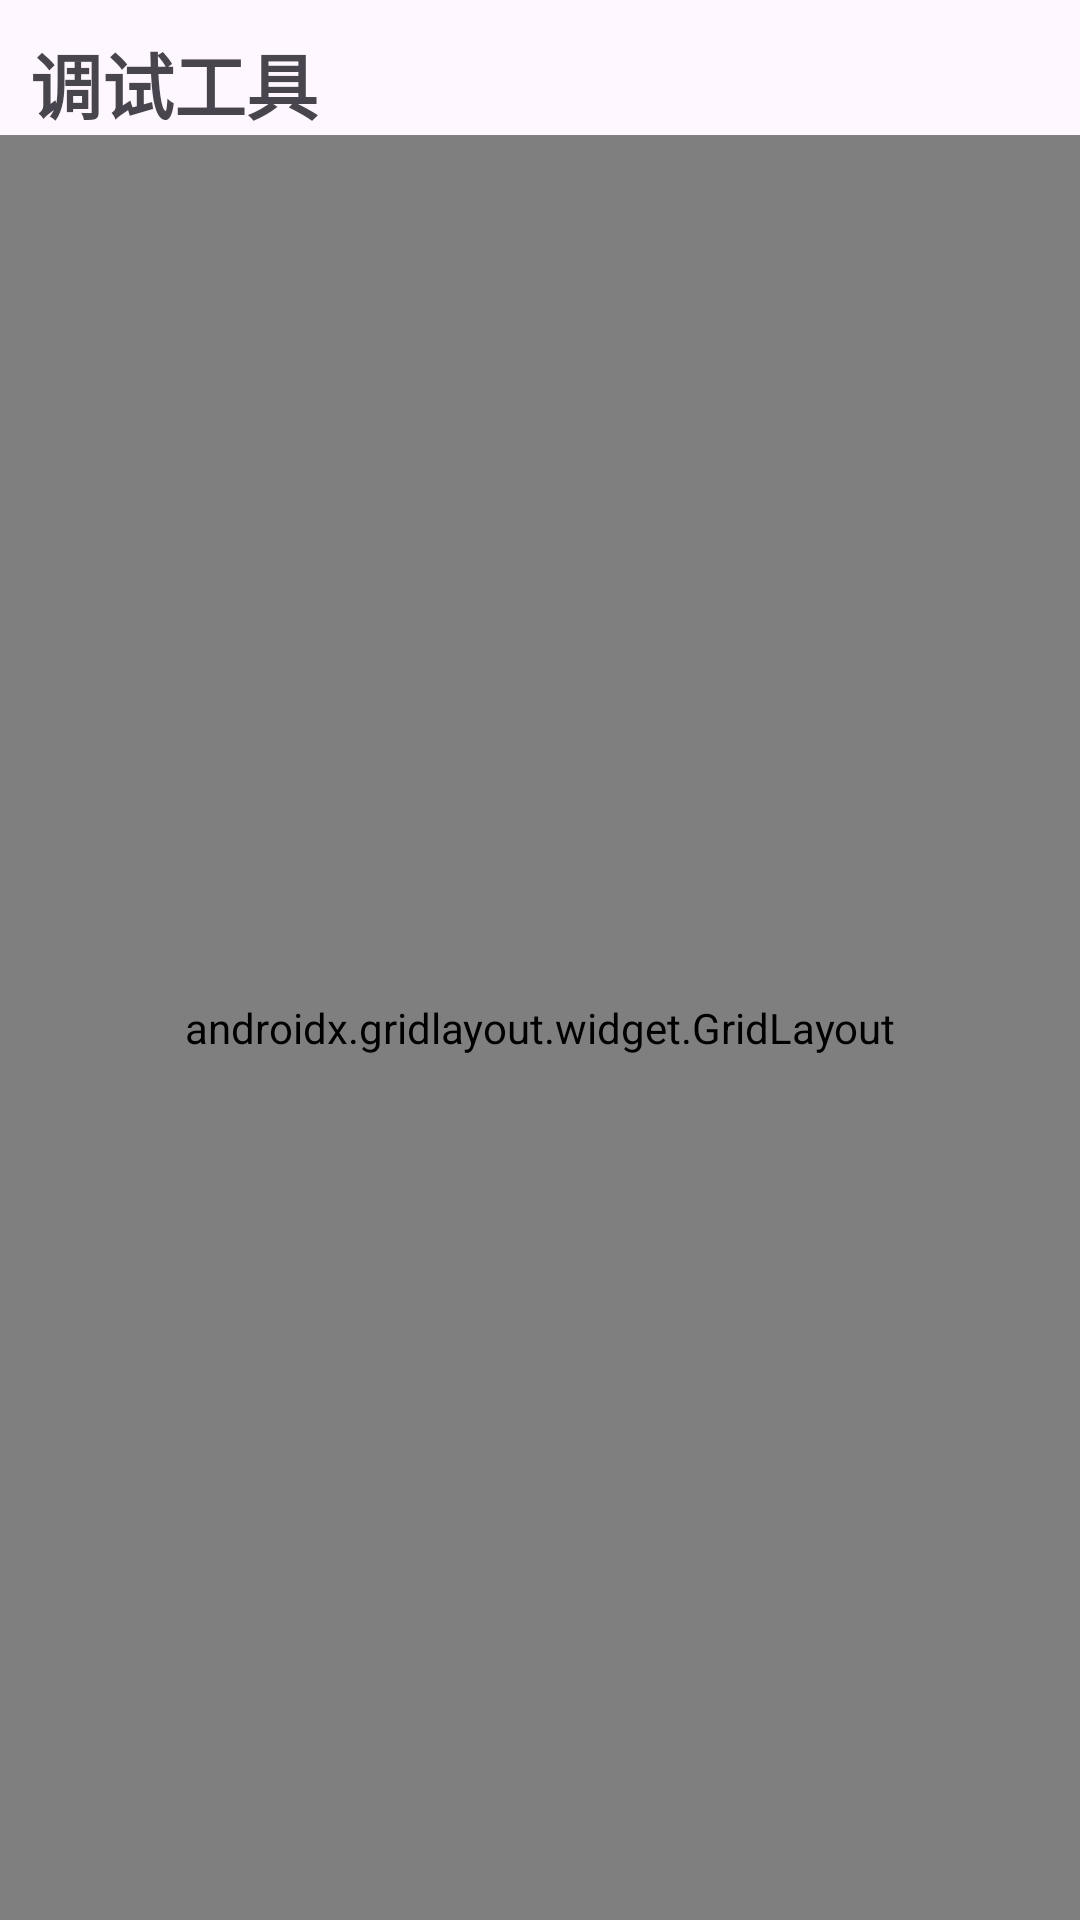

Here is an Android app screen rendered from its layout file. Give the layout XML and the strings, colors and styles it references.
<!-- AndroidManifest.xml: application theme Theme.Wuthelper -->
<!-- res/layout/activity_debug.xml -->
<?xml version="1.0" encoding="utf-8"?>
<androidx.constraintlayout.widget.ConstraintLayout xmlns:android="http://schemas.android.com/apk/res/android"
    xmlns:app="http://schemas.android.com/apk/res-auto"
    xmlns:tools="http://schemas.android.com/tools"
    android:id="@+id/main"
    android:layout_width="match_parent"
    android:layout_height="match_parent"
    tools:context=".activity.DebugActivity">
    <TextView
        android:id="@+id/MyTitle"
        android:layout_width="wrap_content"
        android:layout_height="wrap_content"
        android:layout_marginStart="10dp"
        android:layout_marginTop="10dp"
        android:layout_marginBottom="10dp"
        android:text="@string/toDebugTools"
        android:textSize="24sp"
        android:textStyle="bold"
        app:layout_constraintStart_toStartOf="parent"
        app:layout_constraintTop_toTopOf="parent" />

    <androidx.gridlayout.widget.GridLayout
        android:layout_width="match_parent"
        android:layout_height="0dp"
        app:alignmentMode="alignMargins"
        app:columnCount="3"
        app:rowCount="2"
        app:layout_constraintBottom_toBottomOf="parent"
        app:layout_constraintEnd_toEndOf="parent"
        app:layout_constraintStart_toStartOf="parent"
        app:layout_constraintTop_toBottomOf="@+id/MyTitle">
        <android.widget.Button
            app:layout_columnWeight="1"

            app:layout_gravity="center"
            app:layout_row="0"
            app:layout_column="0"
            android:id="@+id/deleteAllCourse"
            android:layout_width="wrap_content"
            android:layout_height="wrap_content"
            android:text="@string/btn_deleteAllCourse"
            android:background="@drawable/btn_blue_bg"/>
        <android.widget.Button
            app:layout_columnWeight="1"

            app:layout_gravity="center"
            app:layout_row="0"
            app:layout_column="1"
            android:id="@+id/deleteAllCourseTask"
            android:layout_width="wrap_content"
            android:layout_height="wrap_content"
            android:text="@string/btn_deleteAllCourseTask"
            android:background="@drawable/btn_blue_bg" />
        <android.widget.Button
            app:layout_columnWeight="1"

            app:layout_gravity="center"
            app:layout_row="0"
            app:layout_column="2"
            android:id="@+id/deleteAllDianFee"
            android:layout_width="wrap_content"
            android:layout_height="wrap_content"
            android:text="@string/btn_deleteAllDianFee"
            android:background="@drawable/btn_blue_bg" />
    </androidx.gridlayout.widget.GridLayout>

</androidx.constraintlayout.widget.ConstraintLayout>
<!-- resources referenced by this layout -->
<resources>
  <!-- drawable btn_blue_bg (drawable) -->
  <?xml version="1.0" encoding="utf-8"?>
  <ripple xmlns:android="http://schemas.android.com/apk/res/android"
      android:color="?attr/colorControlHighlight">
      <item android:id="@android:id/mask">
          <shape android:shape="rectangle">
              <solid android:color="?attr/colorControlHighlight" />
              <corners android:radius="10dp"/> 
              <padding
                  android:left="5dp"
                  android:top="5dp"
                  android:right="5dp"
                  android:bottom="5dp"/> 
          </shape>
      </item>
      <item>
          <shape
              android:shape="rectangle">
              <solid android:color="@color/btnblue"/> 
              <corners android:radius="10dp"/> 
              <padding
                  android:left="5dp"
                  android:top="5dp"
                  android:right="5dp"
                  android:bottom="5dp"/> 
          </shape>
      </item>
  </ripple>
  <string name="btn_deleteAllCourse">删除所有课程</string>
  <string name="btn_deleteAllCourseTask">删除所有乐从任务</string>
  <string name="btn_deleteAllDianFee">删除所有电费信息</string>
  <string name="toDebugTools">调试工具</string>
  <style name="Theme.Wuthelper" parent="Base.Theme.Wuthelper" />
  <color name="btnblue">#2881fb</color>
  <style name="Base.Theme.Wuthelper" parent="Theme.Material3.DayNight.NoActionBar">
          
          
      </style>
</resources>
